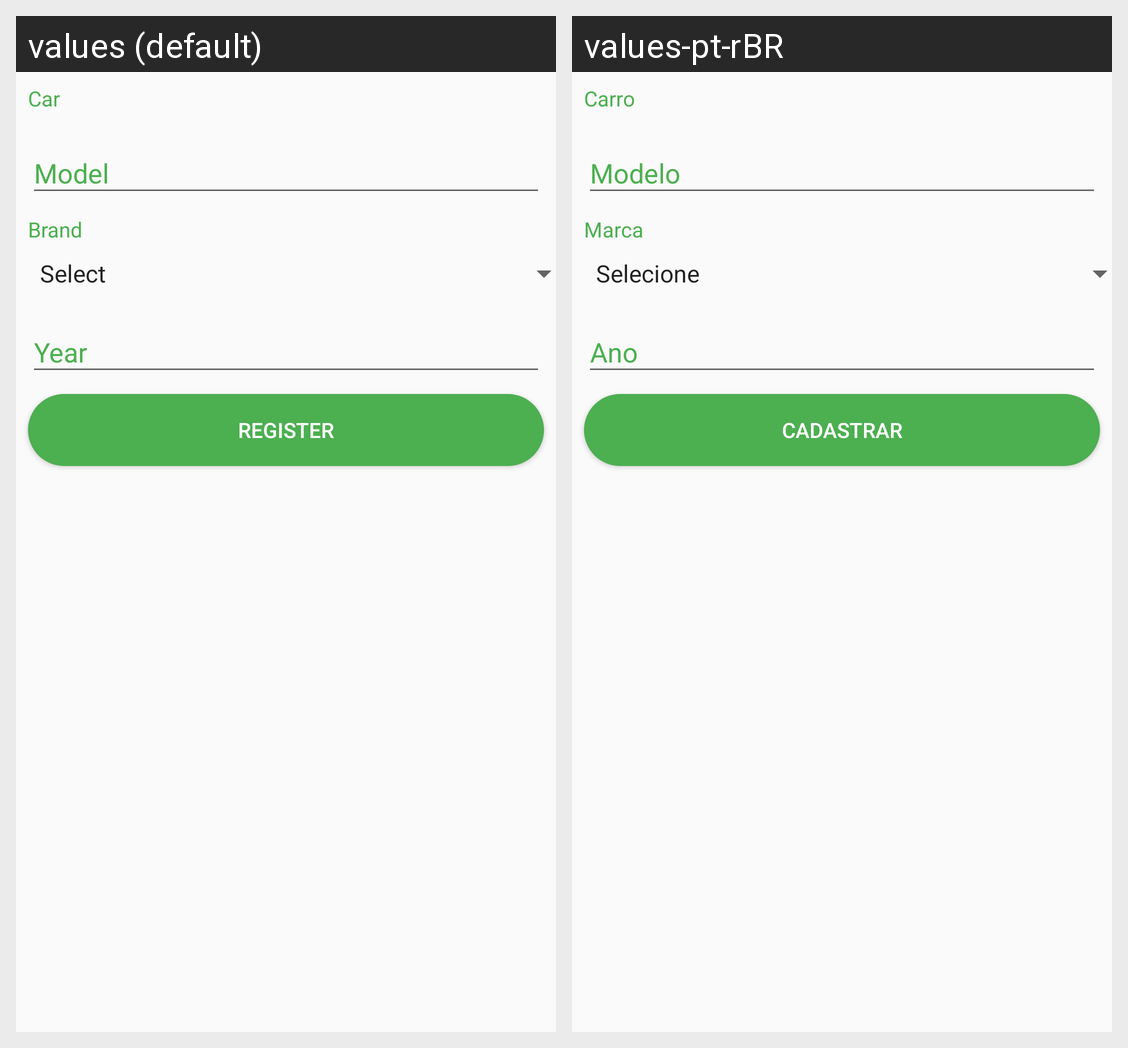

Here is an Android app screen in its default locale and in the app's own translations. Write out the translated-string differences for the strings that appear on this screen.
Android screen res/layout/activity_register.xml rendered under 2 locales, left to right: values (default), values-pt-rBR. Device: Nexus 5 (rendered at 1080×1920; each locale shown at half size, 540×960, under a caption strip naming it); theme AppTheme.
Strings drawn on this screen, with the default value and each locale's value (text and hints the layout hard-codes, and strings that could not be matched under every locale, appear in the picture but are not listed):

ra_tv_car
  values: Car
  values-pt-rBR: Carro

ra_tv_brand
  values: Brand
  values-pt-rBR: Marca

bt_register
  values: Register
  values-pt-rBR: Cadastrar
